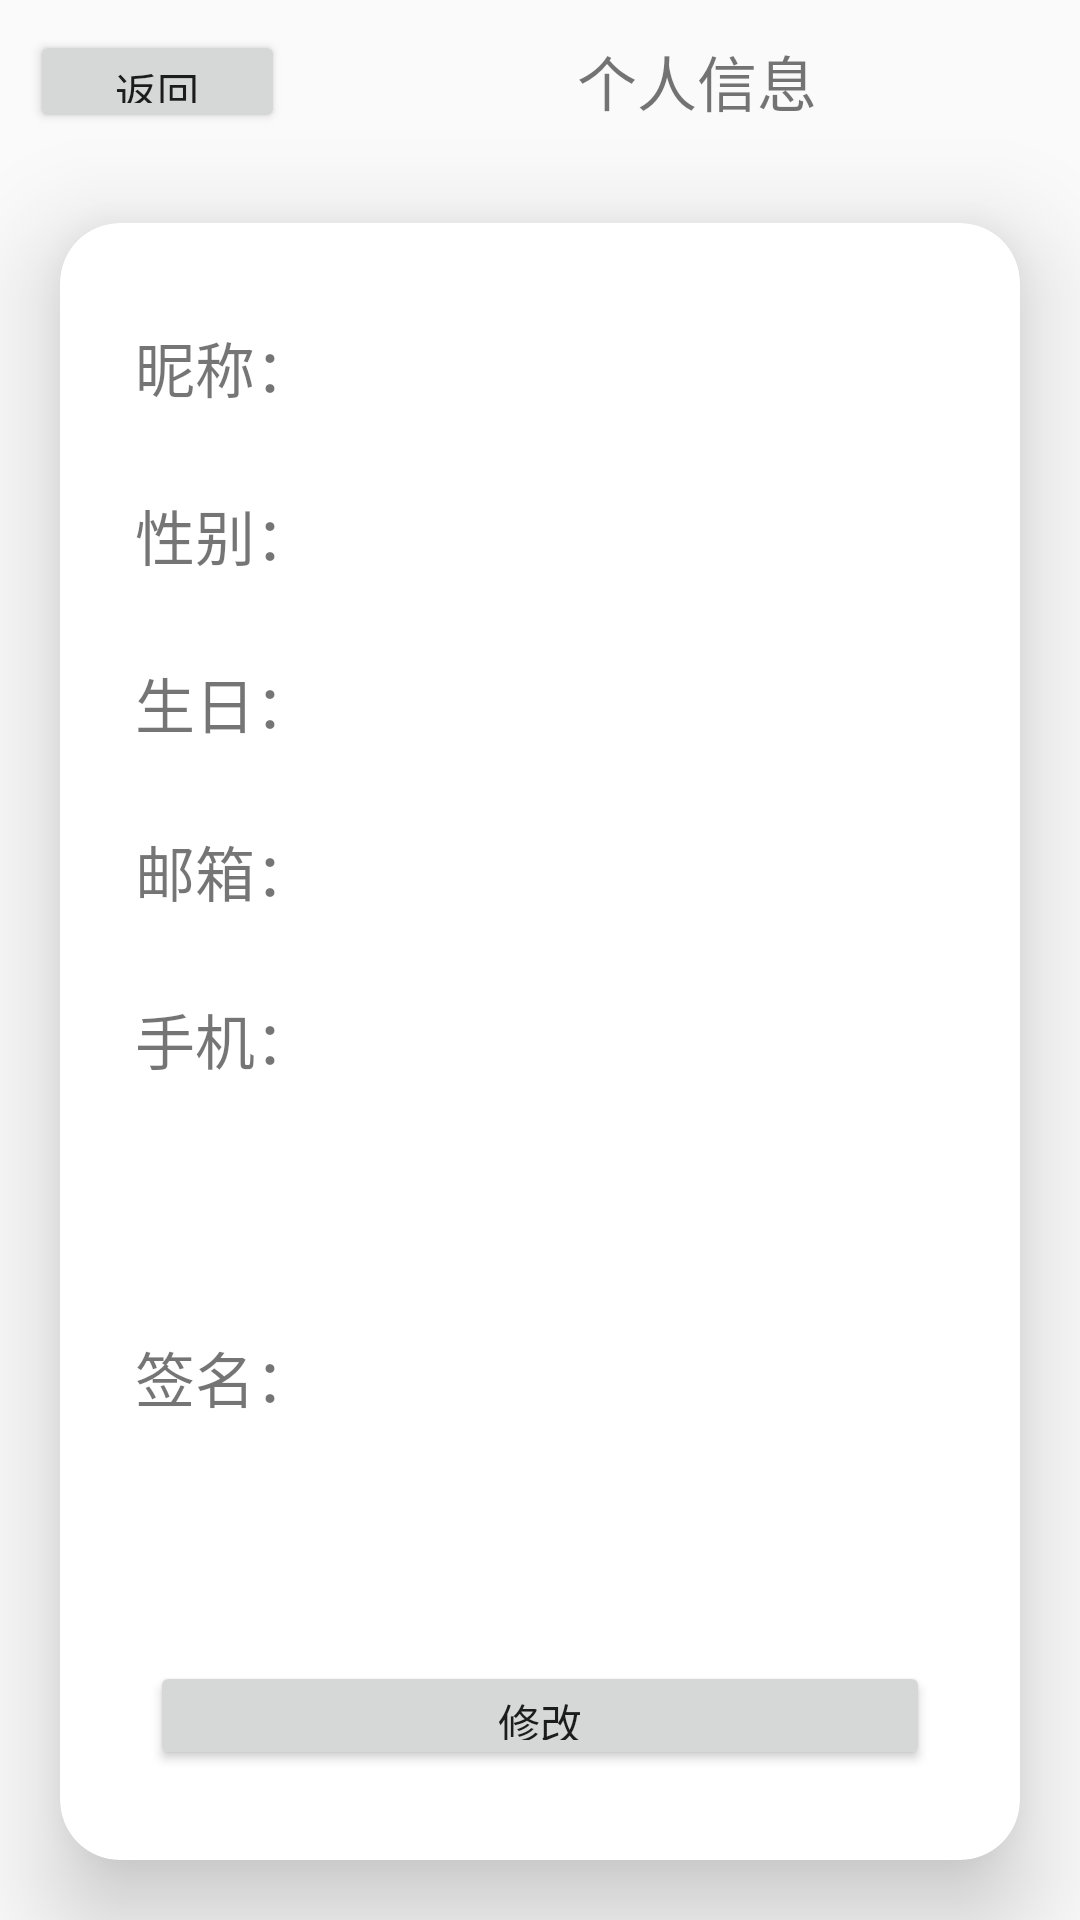

Layout XML and referenced resources for this Android screen:
<!-- AndroidManifest.xml: application theme Theme.Design.Light.NoActionBar -->
<!-- res/layout/activity_info_page.xml -->
<?xml version="1.0" encoding="utf-8"?>
<LinearLayout xmlns:android="http://schemas.android.com/apk/res/android"
    xmlns:app="http://schemas.android.com/apk/res-auto"
    xmlns:tools="http://schemas.android.com/tools"
    android:layout_width="match_parent"
    android:layout_height="match_parent"
    tools:context=".InfoPage"
    android:orientation="vertical">

    <LinearLayout
        android:layout_width="match_parent"
        android:layout_height="0dp"
        android:layout_weight="1"
        android:gravity="center_vertical">

        <Button
            android:id="@+id/back_main_btn"
            android:gravity="center"
            android:layout_width="0dp"
            android:layout_weight="1"
            android:layout_height="match_parent"
            android:layout_margin="10dp"
            android:text="返回"/>

        <TextView
            android:layout_width="0dp"
            android:layout_height="match_parent"
            android:layout_weight="3"
            android:text="个人信息"
            android:textSize="20dp"
            android:gravity="center"/>

    </LinearLayout>

    <androidx.cardview.widget.CardView
        android:layout_width="match_parent"
        android:layout_height="0dp"
        android:layout_weight="10"
        app:cardElevation="20dp"
        app:cardCornerRadius="20dp"
        android:layout_margin="20dp">

        <LinearLayout
            android:layout_width="match_parent"
            android:layout_height="match_parent"
            android:gravity="center"
            android:layout_margin="20dp"
            android:orientation="vertical">
            <LinearLayout
                android:layout_width="match_parent"
                android:layout_height="0dp"
                android:layout_weight="1"
                android:orientation="horizontal">
                <TextView
                    android:layout_width="0dp"
                    android:layout_height="match_parent"
                    android:layout_weight="1"
                    android:textSize="20dp"
                    android:gravity="center"
                    android:text="昵称："/>

                <TextView
                    android:id="@+id/name_tv"
                    android:layout_width="0dp"
                    android:layout_weight="3"
                    android:layout_height="match_parent"
                    android:gravity="center"
                    android:textSize="20dp"
                    />
            </LinearLayout>

            <LinearLayout
                android:layout_width="match_parent"
                android:layout_height="0dp"
                android:layout_weight="1"
                android:orientation="horizontal">
                <TextView
                    android:layout_width="0dp"
                    android:layout_height="match_parent"
                    android:layout_weight="1"
                    android:textSize="20dp"
                    android:gravity="center"
                    android:text="性别："/>

                <TextView
                    android:id="@+id/gender_tv"
                    android:layout_width="0dp"
                    android:layout_weight="3"
                    android:layout_height="match_parent"
                    android:gravity="center"
                    android:textSize="20dp"
                    />
            </LinearLayout>

            <LinearLayout
                android:layout_width="match_parent"
                android:layout_height="0dp"
                android:layout_weight="1"
                android:orientation="horizontal">
                <TextView
                    android:layout_width="0dp"
                    android:layout_height="match_parent"
                    android:layout_weight="1"
                    android:textSize="20dp"
                    android:gravity="center"
                    android:text="生日："/>

                <TextView
                    android:id="@+id/birth_tv"
                    android:layout_width="0dp"
                    android:layout_weight="3"
                    android:layout_height="match_parent"
                    android:gravity="center"
                    android:textSize="20dp"
                    />
            </LinearLayout>

            <LinearLayout
                android:layout_width="match_parent"
                android:layout_height="0dp"
                android:layout_weight="1"
                android:orientation="horizontal">
                <TextView
                    android:layout_width="0dp"
                    android:layout_height="match_parent"
                    android:layout_weight="1"
                    android:textSize="20dp"
                    android:gravity="center"
                    android:text="邮箱："/>

                <TextView
                    android:id="@+id/mail_tv"
                    android:layout_width="0dp"
                    android:layout_weight="3"
                    android:layout_height="match_parent"
                    android:gravity="center"
                    android:textSize="20dp"
                    />
            </LinearLayout>

            <LinearLayout
                android:layout_width="match_parent"
                android:layout_height="0dp"
                android:layout_weight="1"
                android:orientation="horizontal">
                <TextView
                    android:layout_width="0dp"
                    android:layout_height="match_parent"
                    android:layout_weight="1"
                    android:textSize="20dp"
                    android:gravity="center"
                    android:text="手机："/>

                <TextView
                    android:id="@+id/phone_tv"
                    android:layout_width="0dp"
                    android:layout_weight="3"
                    android:layout_height="match_parent"
                    android:gravity="center"
                    android:textSize="20dp"
                    />
            </LinearLayout>

            <LinearLayout
                android:layout_width="match_parent"
                android:layout_height="0dp"
                android:layout_weight="3"
                android:orientation="horizontal">
                <TextView
                    android:layout_width="0dp"
                    android:layout_height="match_parent"
                    android:layout_weight="1"
                    android:textSize="20dp"
                    android:gravity="center"
                    android:text="签名："/>

                <TextView
                    android:id="@+id/sign_tv"
                    android:layout_width="0dp"
                    android:layout_weight="3"
                    android:layout_height="match_parent"
                    android:gravity="center"
                    android:textSize="20dp"
                    />
            </LinearLayout>

            <LinearLayout
                android:layout_width="match_parent"
                android:layout_height="0dp"
                android:layout_weight="1">

                <Button
                    android:id="@+id/change_btn"
                    android:layout_width="0dp"
                    android:layout_height="match_parent"
                    android:layout_weight="1"
                    android:layout_margin="10dp"
                    android:text="修改"/>

            </LinearLayout>
        </LinearLayout>

    </androidx.cardview.widget.CardView>

</LinearLayout>
<!-- resources referenced by this layout -->
<resources>

</resources>
